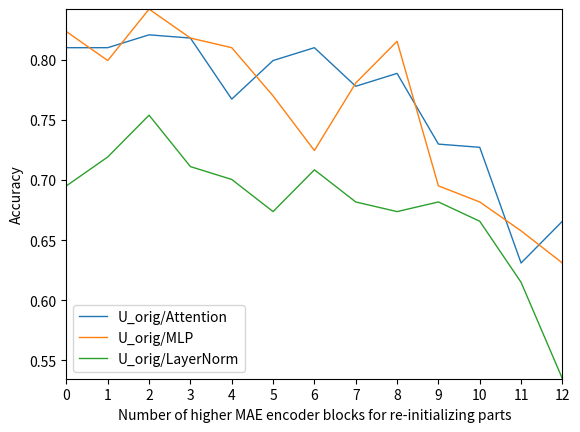
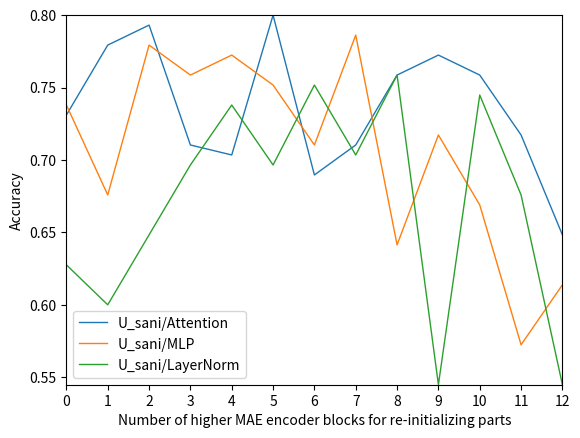

Recreate these plots in Python, in order.
# encoding=utf-8
import matplotlib
matplotlib.use('Agg')
import matplotlib.pyplot as plt
from pylab import *         #支持中文
# mpl.rcParams['font.sans-serif'] = ['SimHei']

names = ['0','1','2','3','4','5','6','7','8','9','10','11','12']
x = range(len(names))

acc_orig_attn = [
0.810160428,
0.810160428,
0.820855615,
0.818181818,
0.767379679,
0.799465241,
0.810160428,
0.778074866,
0.788770053,
0.729946524,
0.727272727,
0.631016043,
0.665775401,
] 

acc_orig_mlp = [
0.823529412,
0.799465241,
0.842245989,
0.818181818,
0.810160428,
0.770053476,
0.72459893,
0.780748663,
0.815508021,
0.695187166,
0.681818182,
0.657754011,
0.631016043,
] 

acc_orig_norm = [
0.695187166,
0.719251337,
0.754010695,
0.711229947,
0.700534759,
0.673796791,
0.70855615,
0.681818182,
0.673796791,
0.681818182,
0.665775401,
0.614973262,
0.534759358,
]

acc_sani_attn = [
0.731034483,
0.779310345,
0.793103448,
0.710344828,
0.703448276,
0.8,
0.689655172,
0.710344828,
0.75862069,
0.772413793,
0.75862069,
0.717241379,
0.648275862,
]

acc_sani_mlp = [
0.737931034,
0.675862069,
0.779310345,
0.75862069,
0.772413793,
0.751724138,
0.710344828,
0.786206897,
0.64137931,
0.717241379,
0.668965517,
0.572413793,
0.613793103,
]

acc_sani_norm = [
0.627586207,
0.6,
0.648275862,
0.696551724,
0.737931034,
0.696551724,
0.751724138,
0.703448276,
0.75862069,
0.544827586,
0.744827586,
0.675862069,
0.544827586,
]


plt.plot(x, acc_orig_attn, linewidth=1.0, label='U_orig/Attention')
plt.plot(x, acc_orig_mlp, linewidth=1.0, label='U_orig/MLP')
plt.plot(x, acc_orig_norm, linewidth=1.0, label='U_orig/LayerNorm')
# plt.plot(x, acc_sani_attn, linewidth=1.0, label='U_sani/attn')
# plt.plot(x, acc_sani_mlp, linewidth=1.0, label='U_sani/mlp')
plt.legend() # 让图例生效
plt.xticks(x, names, rotation=0)
plt.margins(0)
plt.xlabel("Number of higher MAE encoder blocks for re-initializing parts") #X轴标签
plt.ylabel("Accuracy") #Y轴标签
# plt.title("CXC_ft_IN1K_mae_pretrain_vit_base") #标题
plt.savefig('./linechart_attn_mlp_norm_maebase_reinit_orig.png')
plt.close()
plt.clf()

plt.plot(x, acc_sani_attn, linewidth=1.0, label='U_sani/Attention')
plt.plot(x, acc_sani_mlp, linewidth=1.0, label='U_sani/MLP')
plt.plot(x, acc_sani_norm, linewidth=1.0, label='U_sani/LayerNorm')
# plt.plot(x, acc_sani_attn, linewidth=1.0, label='U_sani/attn')
# plt.plot(x, acc_sani_mlp, linewidth=1.0, label='U_sani/mlp')
plt.legend() # 让图例生效
plt.xticks(x, names, rotation=0)
plt.margins(0)
plt.xlabel("Number of higher MAE encoder blocks for re-initializing parts") #X轴标签
plt.ylabel("Accuracy") #Y轴标签
# plt.title("CXC_ft_IN1K_mae_pretrain_vit_base") #标题
plt.savefig('./linechart_attn_mlp_norm_maebase_reinit_sani.png')
plt.close()
plt.clf()
